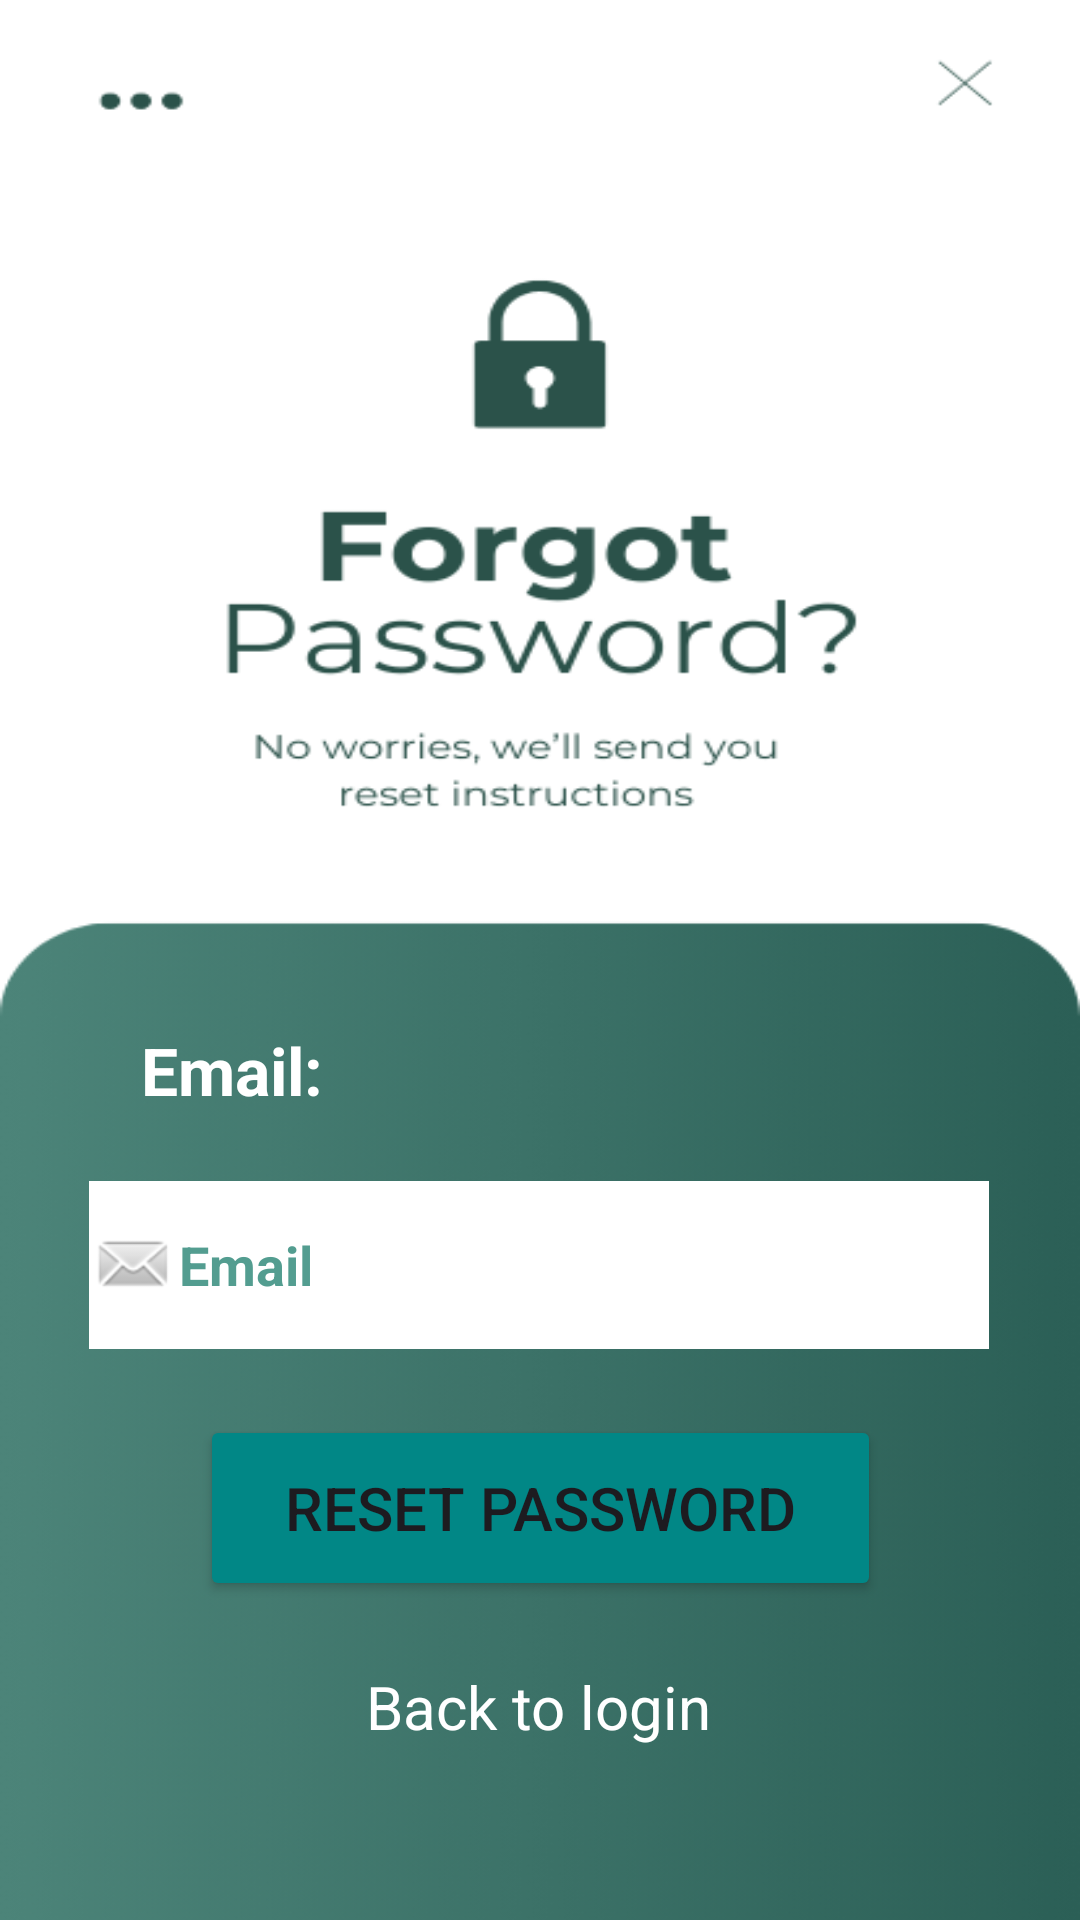

Here is an Android app screen rendered from its layout file. Give the layout XML and the strings, colors and styles it references.
<!-- AndroidManifest.xml: application theme Theme.ProjektPajisjeMobile2024 -->
<!-- res/layout/activity_forget_password.xml -->
<?xml version="1.0" encoding="utf-8"?>
<androidx.constraintlayout.widget.ConstraintLayout xmlns:android="http://schemas.android.com/apk/res/android"
    xmlns:app="http://schemas.android.com/apk/res-auto"
    xmlns:tools="http://schemas.android.com/tools"
    android:id="@+id/main"
    android:layout_width="match_parent"
    android:layout_height="match_parent"
    android:background="@drawable/forget"
    tools:context=".forget_password">

    <TextView
        android:id="@+id/textView3"
        android:layout_width="wrap_content"
        android:layout_height="wrap_content"
        android:text="Email:"
        android:textColor="#FFFFFF"
        android:textSize="22dp"
        android:textStyle="bold"
        app:layout_constraintBottom_toBottomOf="parent"
        app:layout_constraintEnd_toEndOf="parent"
        app:layout_constraintHorizontal_bias="0.157"
        app:layout_constraintStart_toStartOf="parent"
        app:layout_constraintTop_toTopOf="parent"
        app:layout_constraintVertical_bias="0.56" />

    <EditText
        android:id="@+id/emailForget"
        android:layout_width="300dp"
        android:layout_height="56dp"
        android:background="#FFFFFF"
        android:drawableLeft="@android:drawable/sym_action_email"
        android:ems="10"
        android:hint="Email"
        android:inputType="textEmailAddress"
        android:textAlignment="textStart"
        android:textColorHint="#539D90"
        android:textStyle="bold"
        app:layout_constraintBottom_toBottomOf="parent"
        app:layout_constraintEnd_toEndOf="parent"
        app:layout_constraintHorizontal_bias="0.495"
        app:layout_constraintStart_toStartOf="parent"
        app:layout_constraintTop_toTopOf="parent"
        app:layout_constraintVertical_bias="0.674" />

    <Button
        android:id="@+id/resbutton"
        android:layout_width="227dp"
        android:layout_height="62dp"
        android:backgroundTint="@color/design_default_color_secondary_variant"
        android:text="Reset Password"
        android:textSize="20dp"
        app:layout_constraintBottom_toBottomOf="parent"
        app:layout_constraintEnd_toEndOf="parent"
        app:layout_constraintStart_toStartOf="parent"
        app:layout_constraintTop_toTopOf="parent"
        app:layout_constraintVertical_bias="0.816" />

    <TextView
        android:id="@+id/backlogin"
        android:layout_width="wrap_content"
        android:layout_height="wrap_content"
        android:text="Back to login"
        android:textColor="@color/white"
        android:textSize="20dp"
        app:layout_constraintBottom_toBottomOf="parent"
        app:layout_constraintEnd_toEndOf="parent"
        app:layout_constraintHorizontal_bias="0.498"
        app:layout_constraintStart_toStartOf="parent"
        app:layout_constraintTop_toTopOf="parent"
        app:layout_constraintVertical_bias="0.906" />
</androidx.constraintlayout.widget.ConstraintLayout>
<!-- resources referenced by this layout -->
<resources>
  <!-- drawable forget: png bitmap (drawable, 22715 bytes) -->
  <style name="Theme.ProjektPajisjeMobile2024" parent="Base.Theme.ProjektPajisjeMobile2024" />
  <style name="Base.Theme.ProjektPajisjeMobile2024" parent="Theme.Material3.DayNight.NoActionBar">
          
          
      </style>
  <!-- not gathered from this repository: default colours our renderer supplied (Android Studio template values) -->
  <color name="white">#FFFFFFFF</color>
</resources>
